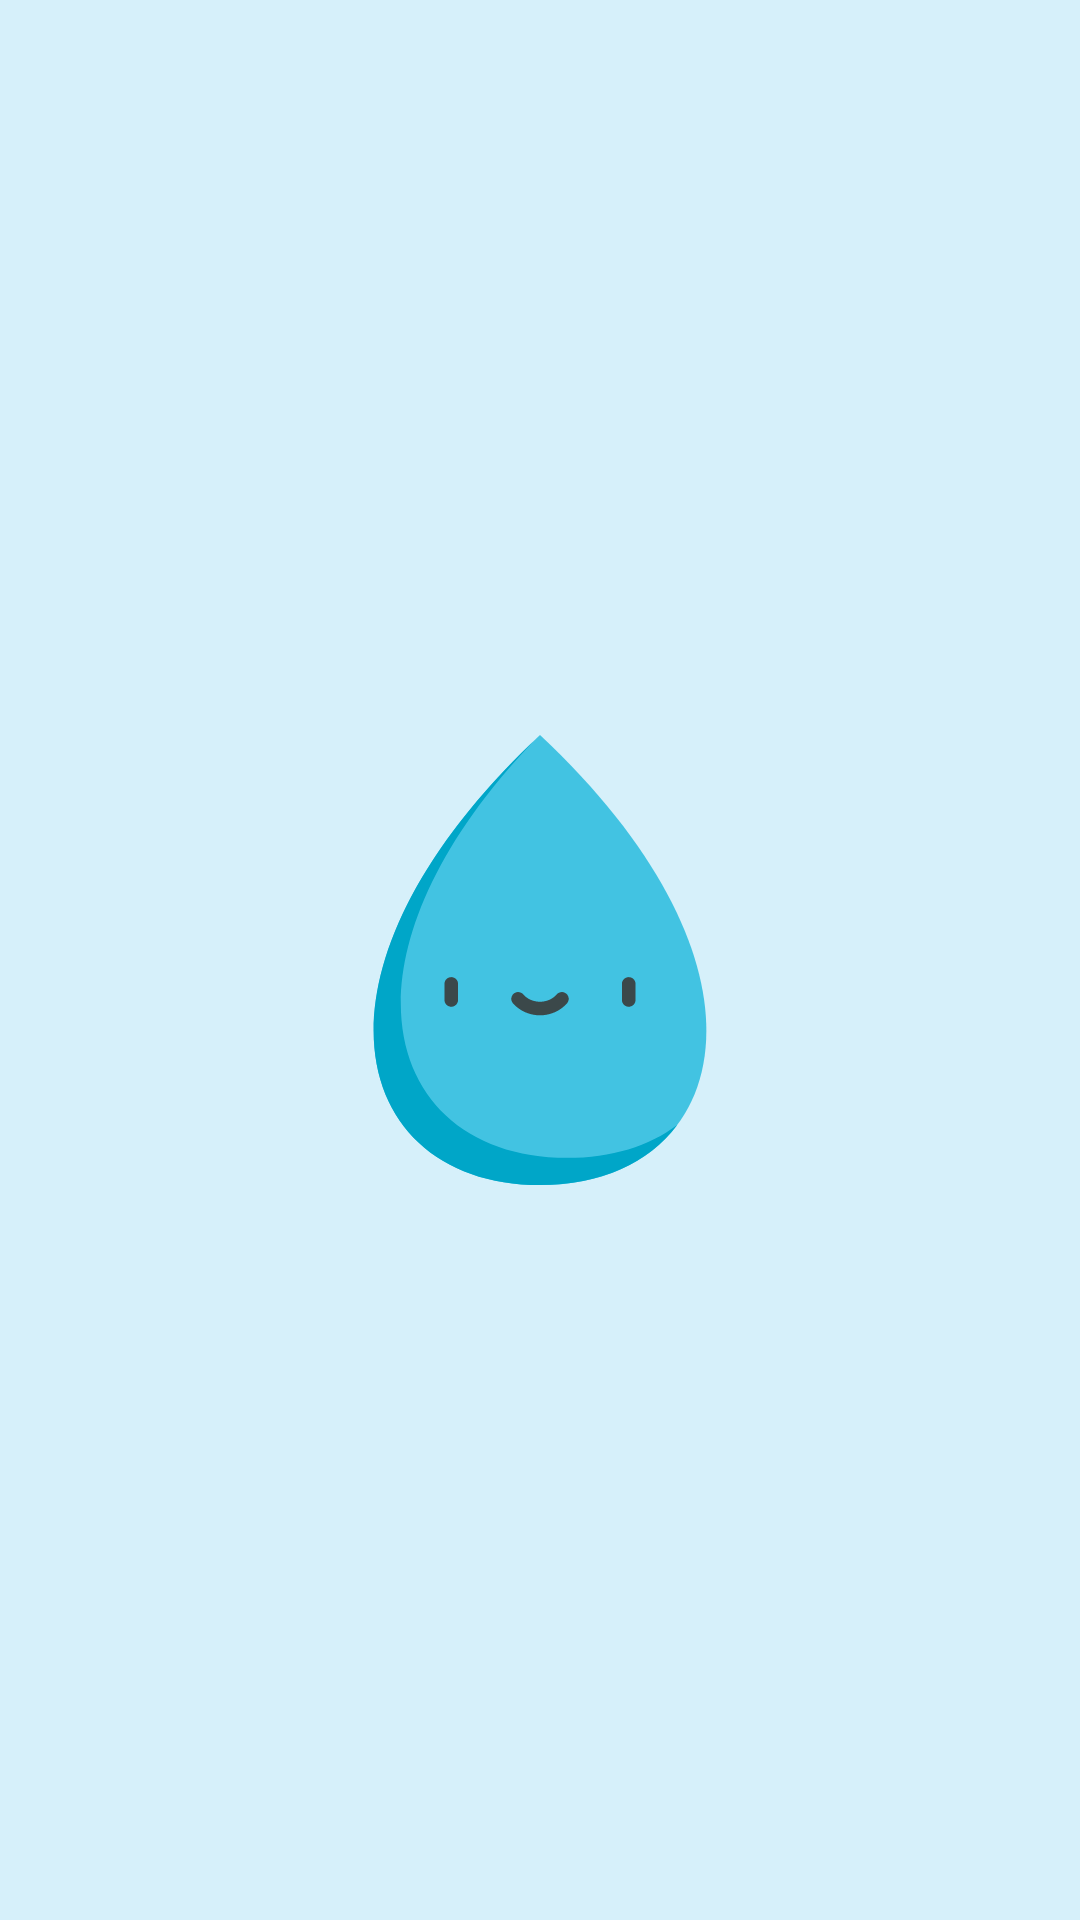

Android layout source for this screen:
<!-- AndroidManifest.xml: application theme Theme.AquaAlert -->
<!-- res/layout/activity_splash_screen.xml -->
<?xml version="1.0" encoding="utf-8"?>
<androidx.constraintlayout.widget.ConstraintLayout xmlns:android="http://schemas.android.com/apk/res/android"
    xmlns:app="http://schemas.android.com/apk/res-auto"
    xmlns:tools="http://schemas.android.com/tools"
    android:layout_width="match_parent"
    android:layout_height="match_parent"
    tools:context=".SplashScreen"
    android:background="@color/holo_blue_light_20">

    <ImageView
        android:id="@+id/imageView"
        android:layout_width="150dp"
        android:layout_height="150dp"
        app:layout_constraintBottom_toBottomOf="parent"
        app:layout_constraintEnd_toEndOf="parent"
        app:layout_constraintStart_toStartOf="parent"
        app:layout_constraintTop_toTopOf="parent"
        app:srcCompat="@drawable/ic_drop"/>

</androidx.constraintlayout.widget.ConstraintLayout>
<!-- resources referenced by this layout -->
<resources>
  <color name="holo_blue_light_20">#3333b5e5</color>
  <!-- drawable ic_drop (drawable) -->
  <vector xmlns:android="http://schemas.android.com/apk/res/android"
      xmlns:tools="http://schemas.android.com/tools"
      android:width="512dp"
      android:height="512dp"
      android:viewportWidth="512"
      android:viewportHeight="512"
      tools:ignore="VectorRaster">
    <path
        android:pathData="M256,512c215.196,0 287,-243.2 0,-512C-31,268.8 40.804,512 256,512z"
        android:fillColor="#42C3E2"/>
    <path
        android:pathData="M286.905,481.095c-205.033,0 -279.896,-220.774 -38.277,-474.115C-29.739,272.996 42.669,512 256,512c69.292,0 123.71,-25.22 156.077,-68.387C380.138,467.658 337.483,481.095 286.905,481.095z"
        android:fillColor="#00A6C8"/>
    <path
        android:pathData="M155.042,309.193c-4.268,0 -7.726,-3.459 -7.726,-7.726v-18.271c0,-4.267 3.458,-7.726 7.726,-7.726c4.268,0 7.726,3.459 7.726,7.726v18.271C162.769,305.734 159.31,309.193 155.042,309.193z"
        android:fillColor="#3B484A"/>
    <path
        android:pathData="M356.958,309.193c-4.268,0 -7.726,-3.459 -7.726,-7.726v-18.271c0,-4.267 3.458,-7.726 7.726,-7.726c4.268,0 7.726,3.459 7.726,7.726v18.271C364.684,305.734 361.226,309.193 356.958,309.193z"
        android:fillColor="#3B484A"/>
    <path
        android:pathData="M256,318.946c-11.942,0 -23.144,-4.981 -30.735,-13.666c-2.809,-3.213 -2.481,-8.094 0.732,-10.902c3.211,-2.808 8.093,-2.481 10.901,0.732c4.657,5.328 11.619,8.384 19.102,8.384s14.443,-3.056 19.101,-8.383c2.808,-3.213 7.688,-3.541 10.902,-0.731c3.212,2.808 3.541,7.689 0.731,10.902C279.143,313.965 267.941,318.946 256,318.946z"
        android:fillColor="#3B484A"/>
  </vector>
  <style name="Theme.AquaAlert" parent="Theme.MaterialComponents.DayNight.NoActionBar">
          
          <item name="colorPrimary">@color/teal_700</item>
          <item name="colorPrimaryVariant">@color/teal_700</item>
          <item name="colorOnPrimary">@color/white</item>
          
          <item name="colorSecondary">@color/teal_200</item>
          <item name="colorSecondaryVariant">@color/teal_700</item>
          <item name="colorOnSecondary">@color/black</item>
          
          <item name="android:statusBarColor" tools:targetApi="l">?attr/colorPrimaryVariant</item>
          
      </style>
  <color name="teal_700">#FF018786</color>
  <color name="white">#FFFFFFFF</color>
  <color name="teal_200">#FF03DAC5</color>
  <color name="black">#FF000000</color>
</resources>
